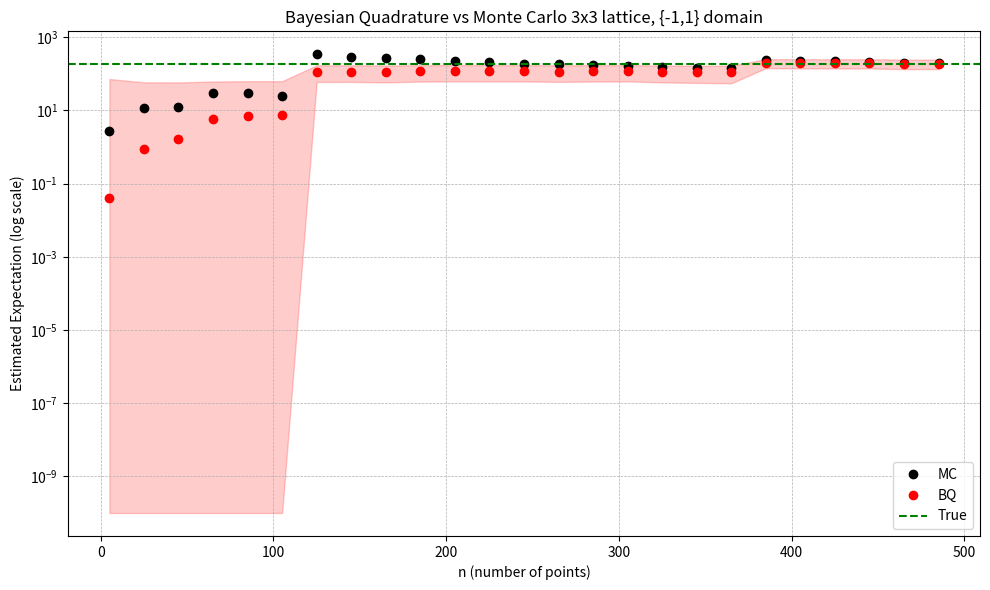

The matplotlib source for this figure:
##2D
import numpy as np
import matplotlib.pyplot as plt
from itertools import product
from scipy.stats import t

def J_matrix(L):
    n = L * L  
    J = np.zeros((n, n), dtype=int)
    
    def index(r, c):
        return r * L + c  
    
    for r in range(L):
        for c in range(L):
            i = index(r, c)
    
            if c + 1 < L:
                j = index(r, c + 1)
                J[i, j] = J[j, i] = 1
          
            if r + 1 < L:
                j = index(r + 1, c)
                J[i, j] = J[j, i] = 1
                
    return J

def f(X, J, d, beta):
    return np.array([np.exp(beta * (x @ J @ x)) for x in X])


def kernel_embedding(lambda_, d):
    embedding = np.exp(-lambda_ * d / 2) * (np.cosh(lambda_ / 2) ** d)
    return embedding

def double_integral(lambda_, d):
    double_sum = np.exp(-lambda_ * d / 2) * ((4 * np.cosh(lambda_ / 2)) ** d)
    return double_sum

def gram_matrix(X, lambda_, d):

    n_samples = X.shape[0]
    K = np.zeros((n_samples, n_samples))

    for i in range(n_samples):
        for j in range(n_samples):
            inner_product = np.sum(X[i]*X[j])
            K[i, j] = np.exp(-lambda_ * 0.5 * (d - inner_product))
    
    return K


def generate_unique_X(n, d, seed=0):
    np.random.seed(seed)
    all_states = np.array(list(product([-1, 1], repeat=d)))
    indices = np.random.choice(len(all_states), size=n, replace=False)
    return all_states[indices]


def bayesian_cubature(X, f_vals, lambda_, d):
    n = len(X)
    K = gram_matrix(X, lambda_, d)
    z_scalar = kernel_embedding(lambda_, d)
    z = np.full((n, 1), z_scalar)  # expand to (n, 1)
    f_vals = f_vals.reshape(n, 1)
    K += 1e-8 * np.eye(n)  # regularization
    K_inv = np.linalg.inv(K)
    mean = (z.T @ K_inv @ f_vals).item()
    PiPi_k = double_integral(lambda_, d)
    var = PiPi_k - (z.T @ K_inv @ z).item()
    return mean, var


def run_experiment(f, n_vals, lambda_, d, L, seed=0):
    np.random.seed(seed)
    all_states = np.array(list(product([-1, 1], repeat=d)))
    true_expectation = np.mean(f(all_states, J_matrix(L), d, beta))

    bmc_means, bmc_lows, bmc_highs = [], [], []
    mc_means, mc_stds = [], []

    for n in n_vals:
        # X = np.random.choice([-1, 1], size=(n, d))
        # X = np.unique(X, axis=0)
        X = generate_unique_X(n, d)
        f_vals = f(X, J_matrix(L), d, beta)

        mu_bmc, var_bmc = bayesian_cubature(X, f_vals, lambda_, d)
        df = len(X)
        scale = np.sqrt(max(var_bmc, 0))
        ci_low, ci_high = t.interval(0.95, df=df, loc=mu_bmc, scale=scale)
        bmc_means.append(mu_bmc)
        bmc_lows.append(ci_low)
        bmc_highs.append(ci_high)

        mu_mc = np.mean(f_vals)
        std_mc = np.std(f_vals) / np.sqrt(len(X))
        mc_means.append(mu_mc)
        mc_stds.append(std_mc)


    return {
        "true_val": true_expectation,
        "bmc_means": np.array(bmc_means),
        "bmc_lows": np.array(bmc_lows),
        "bmc_highs": np.array(bmc_highs),
        "mc_means": np.array(mc_means),
        "mc_stds": np.array(mc_stds)
    }



k_b = 1
T_c = 2.269
beta = 1 / (k_b * T_c)
lambda_ = 3
d = 9
L = 3

# Run and plot
n_vals = np.arange(5, 500, 20)
results = run_experiment(f, n_vals, lambda_, d, L)

plt.figure(figsize=(10, 6))

# Clip values to avoid log-scale issues
bmc_means = np.clip(results["bmc_means"], 1e-10, None)
bmc_lows = np.clip(results["bmc_lows"], 1e-10, None)
bmc_highs = np.clip(results["bmc_highs"], 1e-10, None)
mc_means = np.clip(results["mc_means"], 1e-10, None)
true_val = max(results["true_val"], 1e-10)

plt.plot(n_vals, mc_means, 'ko', label="MC")
plt.plot(n_vals, bmc_means, 'ro', label="BQ")
plt.fill_between(n_vals, bmc_lows, bmc_highs, color='red', alpha=0.2)
plt.axhline(true_val, color='green', linestyle='--', label="True")

# plt.xscale('log')  # optional: also log on x-axis
plt.yscale('log')

plt.title("Bayesian Quadrature vs Monte Carlo 3x3 lattice, {-1,1} domain")
plt.xlabel("n (number of points)")
plt.ylabel("Estimated Expectation (log scale)")
plt.legend()
plt.grid(True, which='both', linestyle='--', linewidth=0.5)
plt.tight_layout()
plt.show()